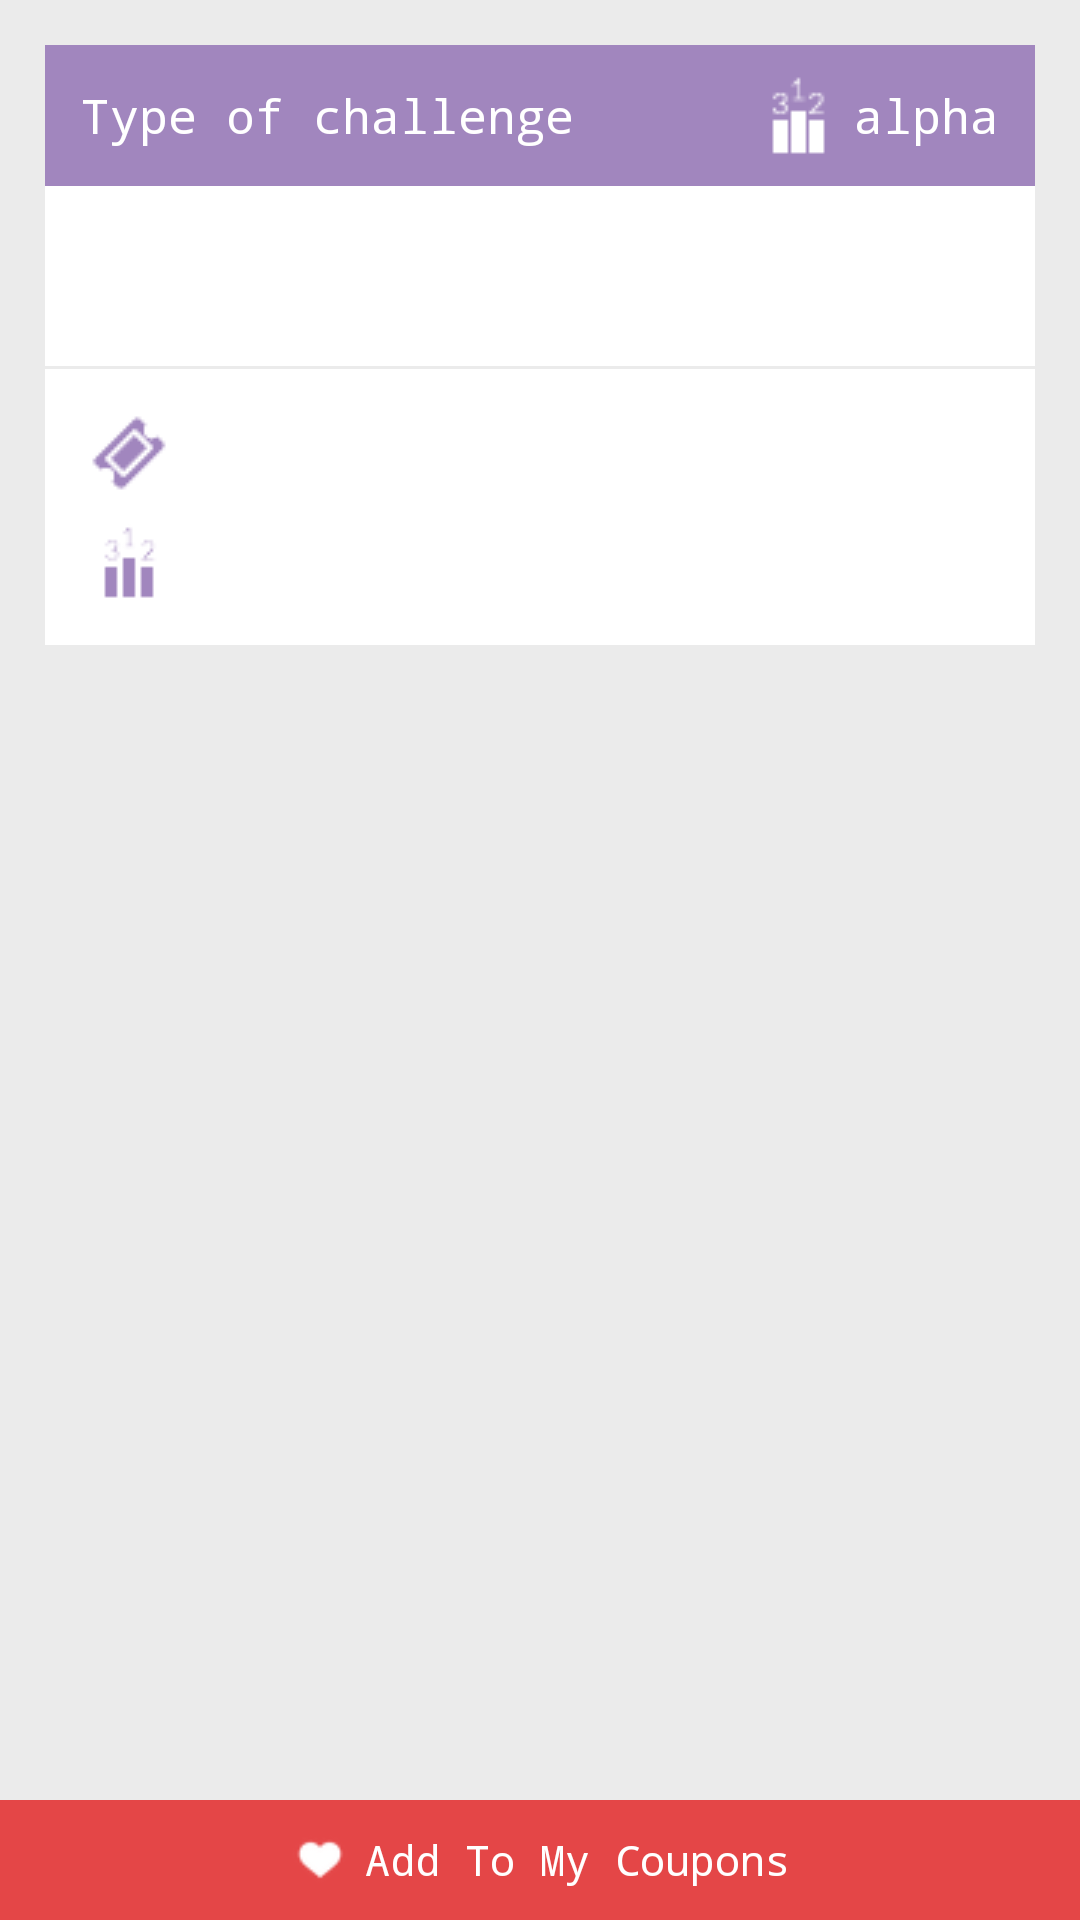

Layout XML and referenced resources for this Android screen:
<!-- AndroidManifest.xml: application theme AppTheme -->
<!-- res/layout/alpha.xml -->
<?xml version="1.0" encoding="utf-8"?>
<RelativeLayout xmlns:android="http://schemas.android.com/apk/res/android"
    android:layout_width="match_parent"
    android:layout_height="match_parent"
    android:background="@color/grey_bg">


    <ScrollView
        android:layout_width="match_parent"
        android:layout_height="wrap_content"
        android:layout_above="@+id/lin_add_fav_s"
        android:layout_alignParentTop="true"
        android:layout_marginBottom="15dp">

        <LinearLayout
            android:layout_width="match_parent"
            android:layout_height="wrap_content"
            android:orientation="vertical">

            <RelativeLayout
                android:layout_width="match_parent"
                android:layout_height="wrap_content"
                android:layout_marginLeft="15dp"
                android:layout_marginRight="15dp"
                android:layout_marginTop="15dp"
                android:background="@color/burble"
                android:padding="5dp">

                <TextView
                    android:layout_width="wrap_content"
                    android:layout_height="wrap_content"
                    android:layout_centerVertical="true"
                    android:layout_marginLeft="7dp"
                    android:layout_marginStart="7dp"
                    android:text="@string/type_of_challenge"
                    android:textColor="@color/white"
                    android:textSize="16dp" />


                <ImageView
                    android:layout_width="wrap_content"
                    android:layout_height="wrap_content"
                    android:layout_centerVertical="true"
                    android:layout_toLeftOf="@+id/tv_interactions"
                    android:layout_toStartOf="@+id/tv_interactions"
                    android:src="@drawable/alpha_white" />

                <TextView
                    android:id="@+id/tv_interactions"
                    android:layout_width="wrap_content"
                    android:layout_height="wrap_content"
                    android:layout_alignParentEnd="true"
                    android:layout_alignParentRight="true"
                    android:layout_centerVertical="true"
                    android:layout_marginEnd="7dp"
                    android:layout_marginRight="7dp"
                    android:text="@string/alpha"
                    android:textColor="@color/white"
                    android:textSize="16dp" />

            </RelativeLayout>

            <RelativeLayout
                android:id="@+id/relativeLayout1"
                android:layout_width="match_parent"
                android:layout_height="wrap_content"
                android:layout_marginLeft="15dp"
                android:layout_marginRight="15dp"
                android:background="@color/white"
                android:padding="5dp">

                <ImageView
                    android:id="@+id/imgv_brand"
                    android:layout_width="50dp"
                    android:layout_height="50dp"
                    android:layout_alignParentLeft="true"
                    android:layout_alignParentStart="true"
                    android:layout_alignParentTop="true"
                    android:layout_marginLeft="7dp"
                    android:layout_marginStart="7dp" />

                <TextView
                    android:id="@+id/tv_brand"
                    android:layout_width="wrap_content"
                    android:layout_height="wrap_content"
                    android:layout_marginLeft="10dp"
                    android:layout_marginStart="10dp"
                    android:layout_marginTop="7dp"
                    android:layout_toEndOf="@+id/imgv_brand"
                    android:layout_toRightOf="@+id/imgv_brand"
                    android:textColor="@color/black"
                    android:textSize="15dp" />

            </RelativeLayout>

            <View
                android:id="@+id/line"
                android:layout_width="match_parent"
                android:layout_height="1dp"
                android:layout_marginLeft="20dp"
                android:layout_marginRight="20dp"
                android:background="@color/grey_bg" />

            <LinearLayout
                android:layout_width="match_parent"
                android:layout_height="wrap_content"
                android:layout_marginLeft="15dp"
                android:layout_marginRight="15dp"
                android:background="@color/white"
                android:orientation="vertical"
                android:padding="10dp">

                <RelativeLayout
                    android:layout_width="match_parent"
                    android:layout_height="wrap_content">

                    
                    
                    
                    
                    
                    
                    
                    

                    <ImageView
                        android:id="@+id/win_img"
                        android:layout_width="wrap_content"
                        android:layout_height="wrap_content"
                        android:layout_alignParentLeft="true"
                        android:layout_alignParentStart="true"
                        android:layout_centerVertical="true"
                        android:src="@drawable/win" />

                    <TextView
                        android:id="@+id/win_all"
                        android:layout_width="wrap_content"
                        android:layout_height="wrap_content"
                        android:layout_centerVertical="true"
                        android:layout_toEndOf="@+id/win_img"
                        android:layout_toRightOf="@+id/win_img"
                        android:textSize="15dp" />
                    
                    
                    
                    
                    
                    
                    
                    
                    
                    
                    
                    

                    

                    
                    
                    
                    
                    
                    
                    
                    
                    
                    
                    
                </RelativeLayout>

                <RelativeLayout
                    android:layout_width="match_parent"
                    android:layout_height="wrap_content">

                    <ImageView
                        android:id="@+id/ch_img"
                        android:layout_width="wrap_content"
                        android:layout_height="wrap_content"
                        android:layout_alignParentLeft="true"
                        android:layout_alignParentStart="true"
                        android:layout_alignParentTop="true"
                        android:src="@drawable/alpha" />

                    
                    
                    
                    
                    
                    
                    
                    
                    
                    
                    

                    
                    
                    
                    
                    
                    
                    
                    
                    
                    
                    

                    <TextView
                        android:id="@+id/ch_all"
                        android:layout_width="wrap_content"
                        android:layout_height="wrap_content"
                        android:layout_centerVertical="true"
                        android:layout_toEndOf="@+id/ch_img"
                        android:layout_toRightOf="@+id/ch_img"
                        android:textSize="15dp" />
                </RelativeLayout>

            </LinearLayout>


        </LinearLayout>
    </ScrollView>

    <LinearLayout
        android:id="@+id/lin_add_fav_s"
        android:layout_width="match_parent"
        android:layout_height="wrap_content"
        android:layout_alignParentBottom="true"
        android:background="@color/red"
        android:gravity="center_horizontal"
        android:orientation="horizontal"
        android:padding="10dp">

        <ImageView
            android:id="@+id/img_add_to_fav_s"
            android:layout_width="20dp"
            android:layout_height="20dp"
            android:layout_gravity="center_vertical"
            android:layout_marginEnd="5dp"
            android:layout_marginRight="5dp"
            android:src="@drawable/rsz_white_heart" />

        <TextView
            android:id="@+id/tv_ok"
            android:layout_width="wrap_content"
            android:layout_height="wrap_content"
            android:layout_gravity="center_vertical"
            android:text="@string/add_to_cop"
            android:textColor="@color/white" />


    </LinearLayout>

</RelativeLayout>
<!-- resources referenced by this layout -->
<resources>
  <color name="black">#000</color>
  <color name="burble">#a186be</color>
  <color name="grey_bg">#ebebeb</color>
  <color name="red">#e44647</color>
  <color name="white">#FFFFFF</color>
  <!-- drawable alpha: png bitmap (drawable, 1198 bytes) -->
  <!-- drawable alpha_white: png bitmap (drawable, 1224 bytes) -->
  <!-- drawable rsz_white_heart: png bitmap (drawable, 608 bytes) -->
  <!-- drawable win: png bitmap (drawable, 1287 bytes) -->
  <string name="add_to_cop">Add To My Coupons</string>
  <string name="alpha">alpha</string>
  <string name="challenge">Challenge: </string>
  <string name="to_be_the_first_fan_used_this_coupon">To be the first fan used this coupon</string>
  <string name="type_of_challenge">Type of challenge</string>
  <string name="win">Win: </string>
  <style name="AppTheme" parent="Theme.AppCompat.Light.DarkActionBar">
          
          <item name="android:typeface">monospace</item>
  
          
          <item name="colorPrimary">@color/red</item>
          
          <item name="colorPrimaryDark">@color/red</item>
          
          <item name="colorAccent">@color/green</item>
  
      </style>
  <color name="green">#8bc34a</color>
</resources>
